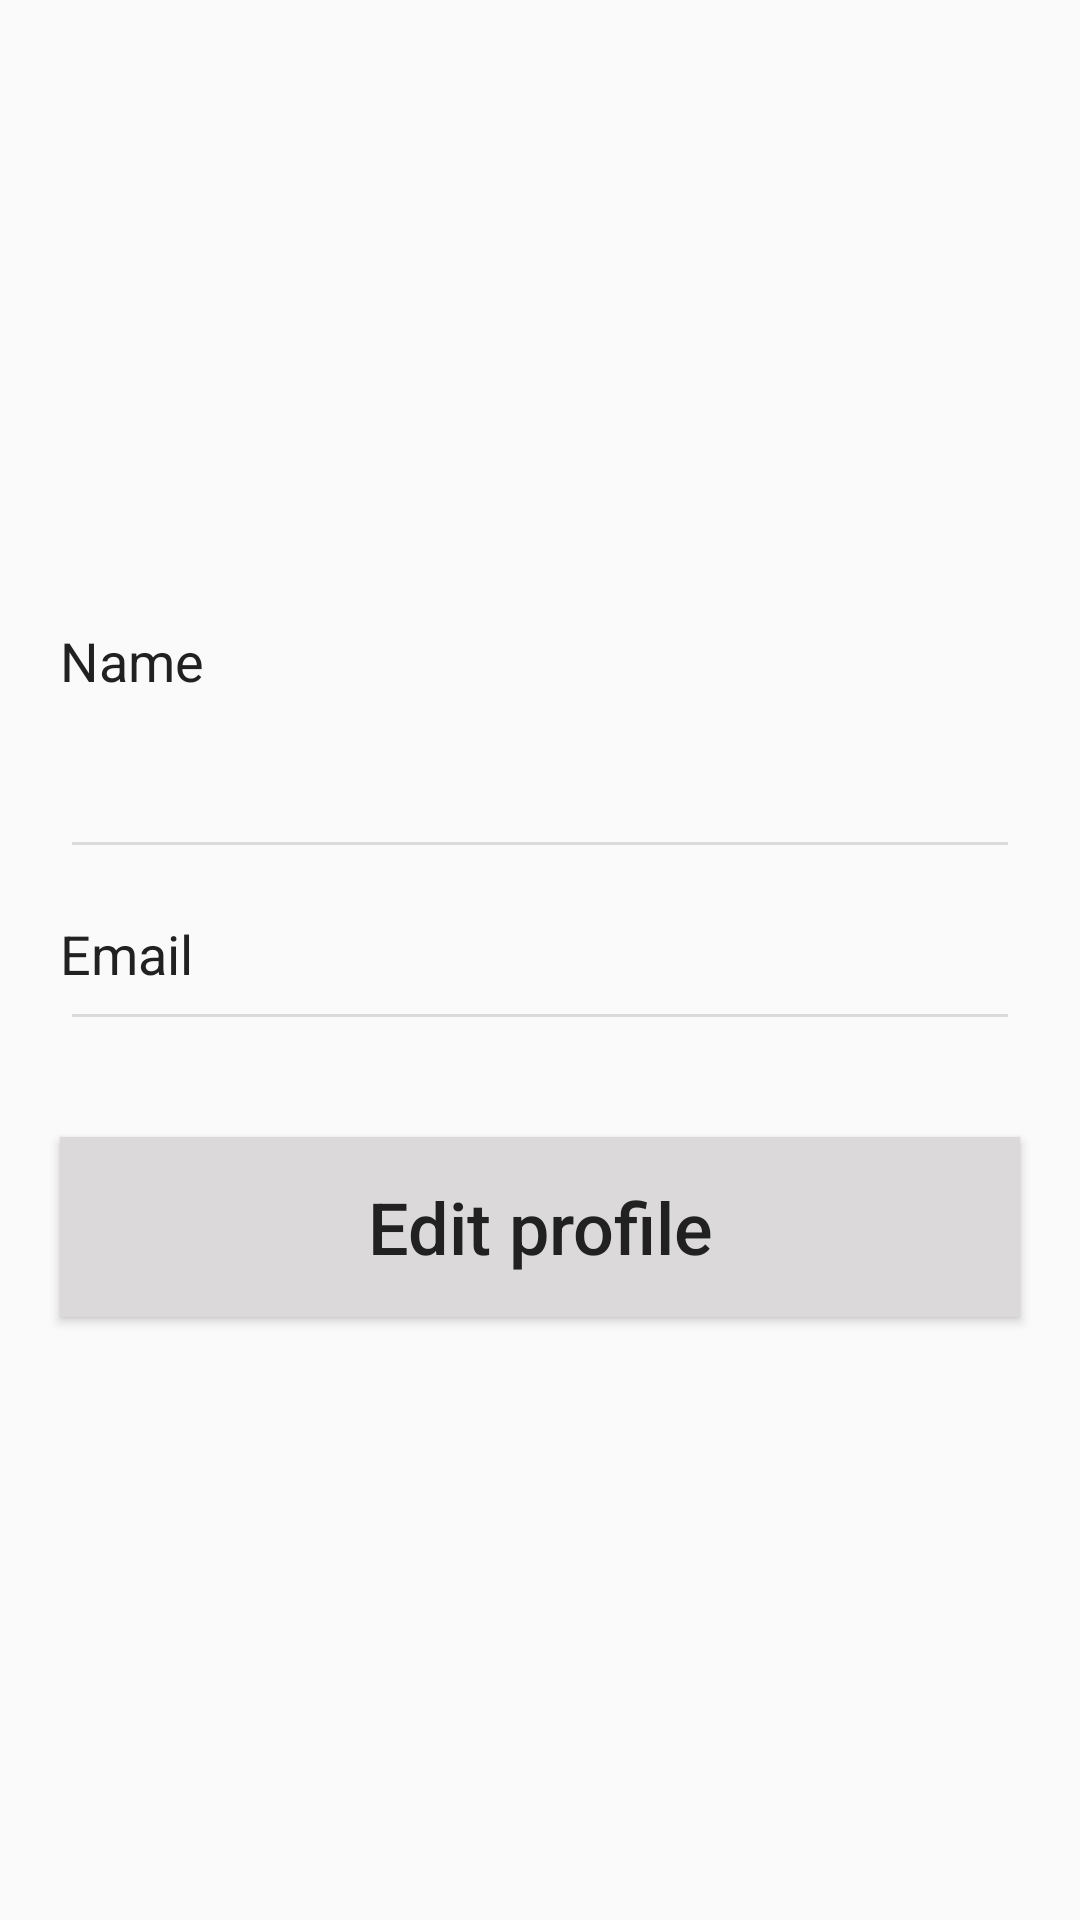

Here is an Android app screen rendered from its layout file. Give the layout XML and the strings, colors and styles it references.
<!-- AndroidManifest.xml: application theme AppTheme -->
<!-- res/layout/activity_profile.xml -->
<?xml version="1.0" encoding="utf-8"?>
<androidx.constraintlayout.widget.ConstraintLayout xmlns:android="http://schemas.android.com/apk/res/android"
    xmlns:app="http://schemas.android.com/apk/res-auto"
    xmlns:tools="http://schemas.android.com/tools"
    android:layout_width="match_parent"
    android:layout_height="match_parent"
    tools:context=".Activities.ProfileActivity">

    <RelativeLayout
        android:layout_width="match_parent"
        android:layout_height="match_parent">

        <ImageView
            android:id="@+id/iv_icon"
            android:layout_width="match_parent"
            android:layout_height="160dp"
            android:src="@drawable/ic_top_sigla"
            android:layout_alignParentTop="true"
            android:scaleType="centerCrop"
            />


        <TextView
            android:id="@+id/tv_name"
            android:layout_marginStart="20dp"
            android:layout_marginEnd="20dp"
            android:layout_width="wrap_content"
            android:layout_height="wrap_content"
            android:text="Name"
            android:layout_below="@+id/iv_icon"
            android:layout_marginTop="48dp"
            android:textSize="18sp"
            android:textColor="@color/colorText"
            />

        <EditText
            android:id="@+id/et_name"
            android:layout_marginStart="20dp"
            android:layout_marginEnd="20dp"
            android:layout_width="match_parent"
            android:layout_height="wrap_content"
            android:layout_below="@+id/tv_name"
            android:singleLine="true"
            android:layout_marginTop="16dp"
            android:inputType="textPersonName"
            android:textSize="22sp"
            android:padding="6dp"
            android:textColor="@color/colorText"
            android:backgroundTint="@color/colorGray"
            />

        <TextView
            android:id="@+id/tv_email"
            android:layout_marginStart="20dp"
            android:layout_marginEnd="20dp"
            android:layout_width="wrap_content"
            android:layout_height="wrap_content"
            android:text="Email"
            android:layout_below="@+id/et_name"
            android:layout_marginTop="16dp"
            android:textSize="18sp"
            android:textColor="@color/colorText"
            />

        <EditText
            android:id="@+id/et_email"
            android:layout_marginStart="20dp"
            android:layout_marginEnd="20dp"
            android:layout_width="match_parent"
            android:layout_height="wrap_content"
            android:layout_below="@+id/et_name"
            android:singleLine="true"
            android:layout_marginTop="16dp"
            android:inputType="textPersonName"
            android:textSize="22sp"
            android:padding="6dp"
            android:textColor="@color/colorText"
            android:backgroundTint="@color/colorGray"
            />

        <Button
            android:id="@+id/btn_save"
            android:layout_marginStart="20dp"
            android:layout_marginEnd="20dp"
            android:layout_width="match_parent"
            android:layout_height="60dp"
            android:layout_below="@+id/et_email"
            android:layout_marginTop="32dp"
            android:textSize="24sp"
            android:text="Edit profile"
            android:padding="6dp"
            android:textAllCaps="false"
            android:textColor="@color/colorText"
            android:background="@color/colorGray"
            android:layout_marginBottom="20dp"
            android:onClick="OnEditProfile"
            />

    </RelativeLayout>

</androidx.constraintlayout.widget.ConstraintLayout>
<!-- resources referenced by this layout -->
<resources>
  <color name="colorGray">#DBD9D9</color>
  <color name="colorText">#212121</color>
  <style name="AppTheme" parent="Theme.AppCompat.Light.NoActionBar">
          
          <item name="colorPrimary">@color/colorPrimary</item>
          <item name="colorPrimaryDark">@color/colorPrimaryDark</item>
          <item name="colorAccent">@color/toolbarColor</item>
      </style>
  <color name="colorPrimary">#9EB5D2</color>
  <color name="colorPrimaryDark">#212121</color>
  <color name="toolbarColor">#9EB5D2</color>
</resources>
